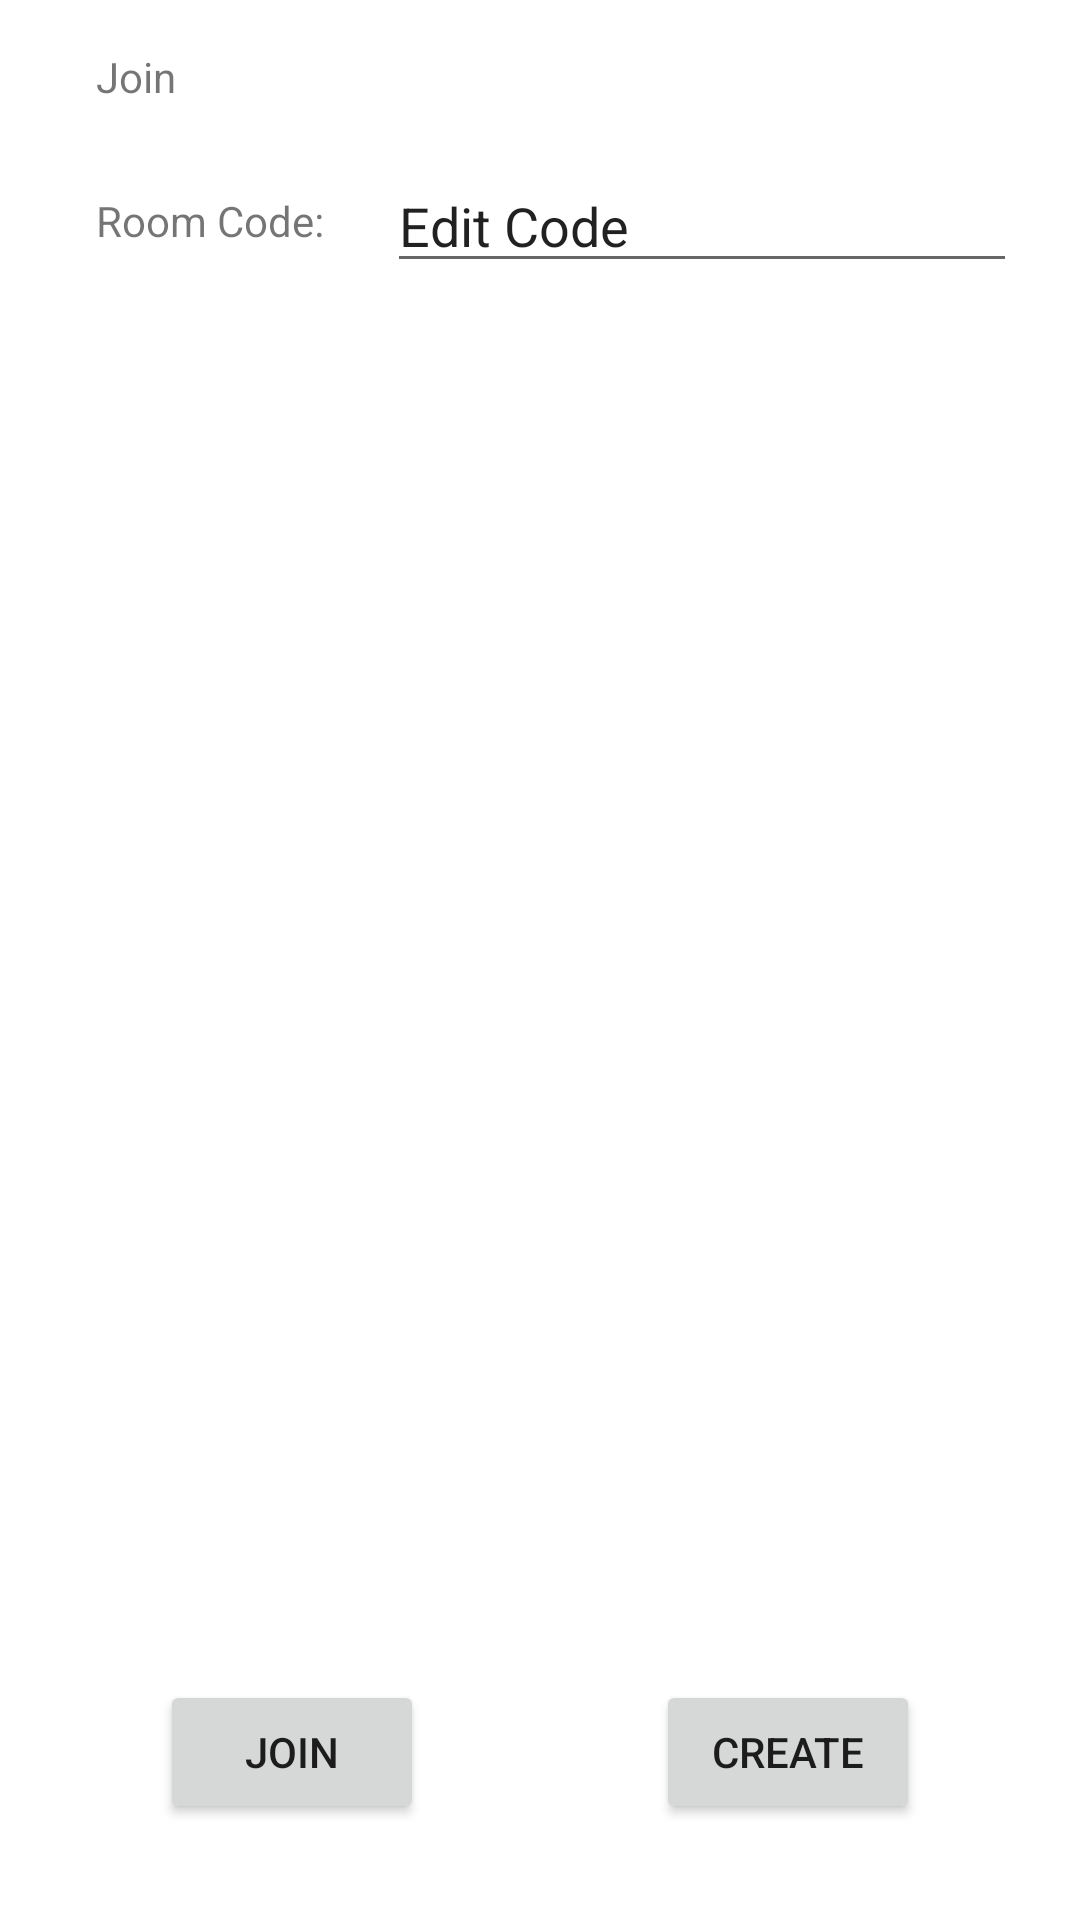

The Android layout XML behind this screen, and the referenced resources:
<!-- AndroidManifest.xml: application theme Theme.CarpoolMusic -->
<!-- res/layout/fragment_home.xml -->
<?xml version="1.0" encoding="utf-8"?>
<androidx.constraintlayout.widget.ConstraintLayout xmlns:android="http://schemas.android.com/apk/res/android"
    xmlns:app="http://schemas.android.com/apk/res-auto"
    xmlns:tools="http://schemas.android.com/tools"
    android:layout_width="match_parent"
    android:layout_height="match_parent"
    tools:context=".ui.home.HomeFragment">

    <Button
        android:id="@+id/joinBtn"
        android:layout_width="wrap_content"
        android:layout_height="wrap_content"
        android:layout_marginEnd="8dp"
        android:layout_marginBottom="32dp"
        android:text="@string/join"
        app:layout_constraintBottom_toBottomOf="parent"
        app:layout_constraintEnd_toStartOf="@+id/createBtn"
        app:layout_constraintStart_toStartOf="parent" />

    <Button
        android:id="@+id/createBtn"
        android:layout_width="wrap_content"
        android:layout_height="wrap_content"
        android:layout_marginStart="16dp"
        android:layout_marginBottom="32dp"
        android:text="@string/create"
        app:layout_constraintBottom_toBottomOf="parent"
        app:layout_constraintEnd_toEndOf="parent"
        app:layout_constraintStart_toEndOf="@+id/joinBtn" />

    <androidx.recyclerview.widget.RecyclerView
        android:id="@+id/recyclerView2"
        android:layout_width="0dp"
        android:layout_height="0dp"
        android:layout_marginStart="16dp"
        android:layout_marginTop="112dp"
        android:layout_marginEnd="16dp"
        android:layout_marginBottom="16dp"
        app:layout_constraintBottom_toTopOf="@+id/createBtn"
        app:layout_constraintEnd_toEndOf="parent"
        app:layout_constraintStart_toStartOf="parent"
        app:layout_constraintTop_toTopOf="parent" />

    <TextView
        android:id="@+id/roomText"
        android:layout_width="wrap_content"
        android:layout_height="wrap_content"
        android:layout_marginStart="32dp"
        android:text="Room Code:"
        app:layout_constraintBottom_toTopOf="@+id/recyclerView2"
        app:layout_constraintStart_toStartOf="parent"
        app:layout_constraintTop_toBottomOf="@+id/homeTitle" />

    <EditText
        android:id="@+id/editRoomCode"
        android:layout_width="wrap_content"
        android:layout_height="wrap_content"
        android:ems="10"
        android:inputType="textPersonName"
        android:text="Edit Code"
        app:layout_constraintBottom_toTopOf="@+id/recyclerView2"
        app:layout_constraintEnd_toEndOf="parent"
        app:layout_constraintStart_toEndOf="@+id/roomText"
        app:layout_constraintTop_toBottomOf="@+id/homeTitle" />

    <TextView
        android:id="@+id/homeTitle"
        android:layout_width="wrap_content"
        android:layout_height="wrap_content"
        android:layout_marginStart="32dp"
        android:layout_marginTop="16dp"
        android:text="@string/join"
        app:layout_constraintStart_toStartOf="parent"
        app:layout_constraintTop_toTopOf="parent" />
</androidx.constraintlayout.widget.ConstraintLayout>
<!-- resources referenced by this layout -->
<resources>
  <string name="create">create</string>
  <string name="join">Join</string>
  <style name="Theme.CarpoolMusic" parent="Theme.MaterialComponents.DayNight.NoActionBar">
          
          <item name="colorPrimary">@color/spotifyGreen</item>
          <item name="colorPrimaryVariant">@color/purple_700</item>
          <item name="colorOnPrimary">@color/white</item>
          
          <item name="colorSecondary">@color/teal_200</item>
          <item name="colorSecondaryVariant">@color/teal_700</item>
          <item name="colorOnSecondary">@color/black</item>
          
          <item name="android:statusBarColor">?attr/colorPrimaryVariant</item>
          
      </style>
  <color name="spotifyGreen">#1D8954</color>
  <color name="purple_700">#FF3700B3</color>
  <color name="white">#FFFFFFFF</color>
  <color name="teal_200">#FF03DAC5</color>
  <color name="teal_700">#FF018786</color>
  <color name="black">#FF000000</color>
</resources>
